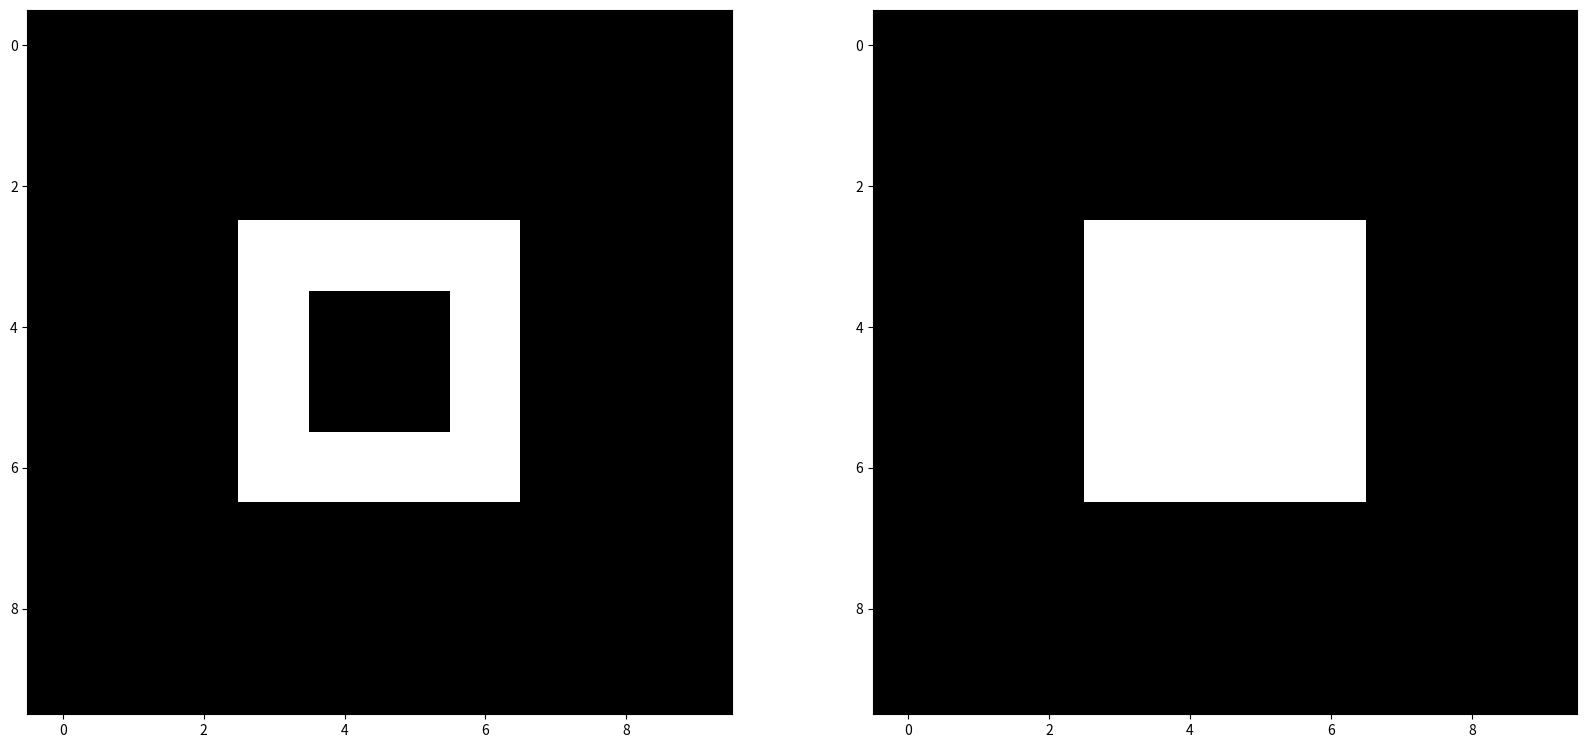

Recreate this plot in Python.
import numpy as np
from scipy import ndimage
import matplotlib.pyplot as plt
a = np.zeros((10, 10), dtype=int)
a[3:7,3:7] = 1
a[4:6,4:6] = 0
print('Agujero')
print(a)

f, (ax1,ax2) = plt.subplots(1, 2, figsize=(20, 20))
f.subplots_adjust(hspace=0.4)
ax1.imshow(a,cmap='gray')
print('Agujero Tapado')
atap = ndimage.binary_fill_holes(a,structure=np.ones((3,3))).astype(int)
print(atap)
ax2.imshow(atap,cmap='gray')
plt.show()
